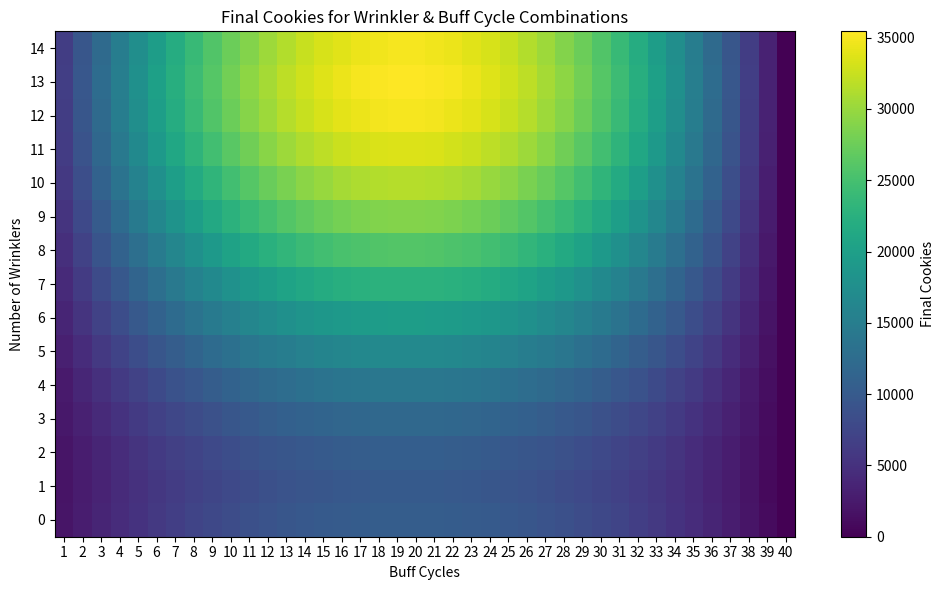

Here is the Python script that generated this plot:
import matplotlib.pyplot as plt
import numpy as np

# --- Buff cycle parameters ---
gapInterval_ms = 50
toggleDelay_ms = 25
clickInterval_ms = 10
buff_duration_s = 10
base_cpc = 1.0  # cookies per click without buffs

# --- Wrinkler parameters ---
max_wrinklers = 14

# --- Buff cycle timing ---
time_sell = gapInterval_ms / 1000
time_prebuild = (toggleDelay_ms + gapInterval_ms) / 1000
time_buy = gapInterval_ms / 1000
time_postbuild = (toggleDelay_ms + gapInterval_ms) / 1000
cycle_time_s = time_sell + time_prebuild + time_buy + time_postbuild

clicks_per_second = 1000 / clickInterval_ms
max_cycles_possible = int(buff_duration_s // cycle_time_s)

# --- Result matrix ---
results = np.zeros((max_wrinklers + 1, max_cycles_possible))

for wrinklers in range(max_wrinklers + 1):
    # Effective CPC during clicking phase (live suck reduction)
    suck_multiplier = max(0, 1 - 0.05 * wrinklers)

    for buff_cycles in range(1, max_cycles_possible + 1):
        buff_percent = buff_cycles * 100
        time_for_cycles = buff_cycles * cycle_time_s
        time_left_clicking = max(buff_duration_s - time_for_cycles, 0)

        total_clicks = time_left_clicking * clicks_per_second
        cookies_during_buff = (
            total_clicks * base_cpc * suck_multiplier * (1 + buff_percent / 100)
        )

        # Wrinkler final payout multiplier
        payout_multiplier = (1 - 0.05 * wrinklers) + 0.055 * (wrinklers**2)
        final_cookies = cookies_during_buff * payout_multiplier

        results[wrinklers, buff_cycles - 1] = final_cookies

# --- Print best combinations ---
for wrinklers in range(max_wrinklers + 1):
    best_cycles = np.argmax(results[wrinklers]) + 1
    best_value = results[wrinklers, best_cycles - 1]
    print(
        f"Wrinklers {wrinklers}: Best buff cycles = {best_cycles}, Final Cookies = {best_value:.2f}"
    )

# --- Heatmap ---
plt.figure(figsize=(10, 6))
plt.imshow(results, cmap="viridis", aspect="auto", origin="lower")
plt.colorbar(label="Final Cookies")
plt.xticks(
    range(max_cycles_possible), [str(i) for i in range(1, max_cycles_possible + 1)]
)
plt.yticks(range(max_wrinklers + 1), [str(i) for i in range(max_wrinklers + 1)])
plt.xlabel("Buff Cycles")
plt.ylabel("Number of Wrinklers")
plt.title("Final Cookies for Wrinkler & Buff Cycle Combinations")
plt.tight_layout()
plt.savefig("godzamok_v_wrinkler_heatmap.png", dpi=400)
